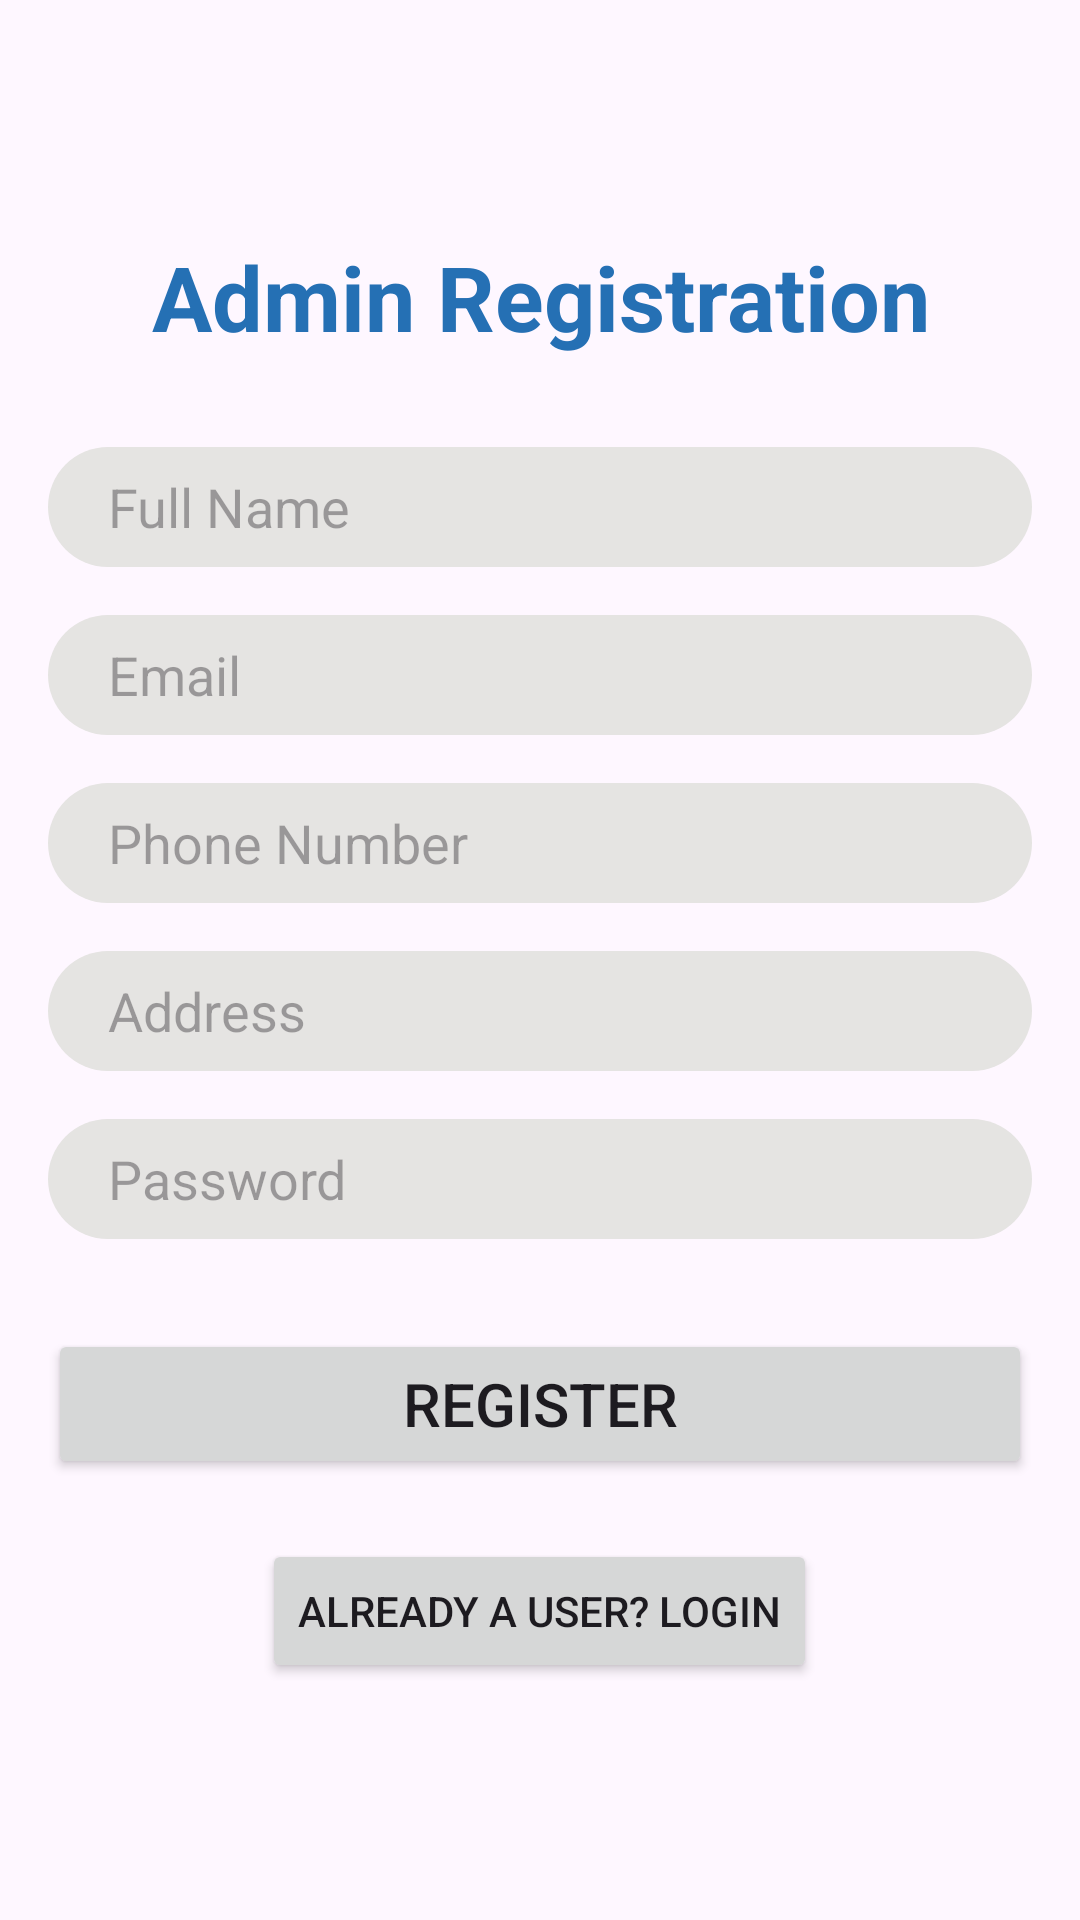

The Android layout XML behind this screen, and the referenced resources:
<!-- AndroidManifest.xml: application theme Theme.Group3_MAPD711_Project -->
<!-- res/layout/activity_admin_register.xml -->
<?xml version="1.0" encoding="utf-8"?>
<androidx.constraintlayout.widget.ConstraintLayout xmlns:android="http://schemas.android.com/apk/res/android"
    xmlns:app="http://schemas.android.com/apk/res-auto"
    xmlns:tools="http://schemas.android.com/tools"
    android:layout_width="match_parent"
    android:layout_height="match_parent"
    tools:context=".AdminRegister">

    <RelativeLayout xmlns:android="http://schemas.android.com/apk/res/android"
        xmlns:tools="http://schemas.android.com/tools"
        android:layout_width="match_parent"
        android:layout_height="match_parent"
        android:gravity="center"
        tools:context=".AdminRegister">

        <TextView
            android:id="@+id/tvMainLabel"
            android:layout_width="match_parent"
            android:layout_height="wrap_content"
            android:text="Admin Registration"
            android:textSize="30sp"
            android:textAlignment="center"
            android:textColor="@color/darkBlue"
            android:textStyle="bold"
            android:layout_marginStart="16dp"
            android:layout_marginEnd="16dp"/>

        <EditText
            android:id="@+id/etRegFullNameAdmin"
            android:layout_width="match_parent"
            android:layout_height="40dp"
            android:background="@drawable/edittext_shape"
            android:paddingLeft="20dp"
            android:hint="Full Name"
            android:layout_below="@id/tvMainLabel"
            android:layout_marginTop="30dp"
            android:layout_marginStart="16dp"
            android:layout_marginEnd="16dp"/>

        <EditText
            android:id="@+id/etRegEmailAdmin"
            android:layout_width="match_parent"
            android:layout_height="40dp"
            android:background="@drawable/edittext_shape"
            android:paddingLeft="20dp"
            android:hint="Email"
            android:inputType="textEmailAddress"
            android:layout_below="@id/etRegFullNameAdmin"
            android:layout_marginTop="16dp"
            android:layout_marginStart="16dp"
            android:layout_marginEnd="16dp"/>

        <EditText
            android:id="@+id/etRegPhoneNumberAdmin"
            android:layout_width="match_parent"
            android:layout_height="40dp"
            android:background="@drawable/edittext_shape"
            android:paddingLeft="20dp"
            android:hint="Phone Number"
            android:inputType="phone"
            android:layout_below="@id/etRegEmailAdmin"
            android:layout_marginTop="16dp"
            android:layout_marginStart="16dp"
            android:layout_marginEnd="16dp"/>

        <EditText
            android:id="@+id/etRegAddressAdmin"
            android:layout_width="match_parent"
            android:layout_height="40dp"
            android:background="@drawable/edittext_shape"
            android:paddingLeft="20dp"
            android:hint="Address"
            android:layout_below="@id/etRegPhoneNumberAdmin"
            android:layout_marginTop="16dp"
            android:layout_marginStart="16dp"
            android:layout_marginEnd="16dp"/>

        <EditText
            android:id="@+id/etRegPasswordAdmin"
            android:layout_width="match_parent"
            android:layout_height="40dp"
            android:background="@drawable/edittext_shape"
            android:paddingLeft="20dp"
            android:hint="Password"
            android:inputType="textPassword"
            android:layout_below="@id/etRegAddressAdmin"
            android:layout_marginTop="16dp"
            android:layout_marginStart="16dp"
            android:layout_marginEnd="16dp"/>

        <Button
            android:id="@+id/btnRegisterAdmin"
            android:layout_width="match_parent"
            android:layout_height="50dp"

            android:text="Register"
            android:layout_below="@id/etRegPasswordAdmin"
            android:layout_marginTop="30dp"
            android:textSize="20dp"
            android:layout_marginStart="16dp"
            android:layout_marginEnd="16dp"/>

        <Button
            android:id="@+id/btnAlreadyUserAdmin"
            android:layout_width="wrap_content"
            android:layout_height="wrap_content"
            android:text="Already a user? Login"
            android:layout_below="@id/btnRegisterAdmin"
            android:layout_marginTop="20dp"

            android:layout_centerHorizontal="true"/>

    </RelativeLayout>

</androidx.constraintlayout.widget.ConstraintLayout>
<!-- resources referenced by this layout -->
<resources>
  <color name="darkBlue">#2570B4</color>
  <!-- drawable edittext_shape (drawable) -->
  <shape xmlns:android="http://schemas.android.com/apk/res/android"
      android:shape="rectangle">
      
      <solid android:color="@color/greyshade" />
  
      
      <corners android:radius="20dp" />
  
      
      
  </shape>
  <style name="Theme.Group3_MAPD711_Project" parent="Base.Theme.Group3_MAPD711_Project" />
  <color name="greyshade">#E5E4E2</color>
  <style name="Base.Theme.Group3_MAPD711_Project" parent="Theme.Material3.DayNight">
          
          
          <item name="colorPrimary">@color/darkBlue</item>
      </style>
</resources>
